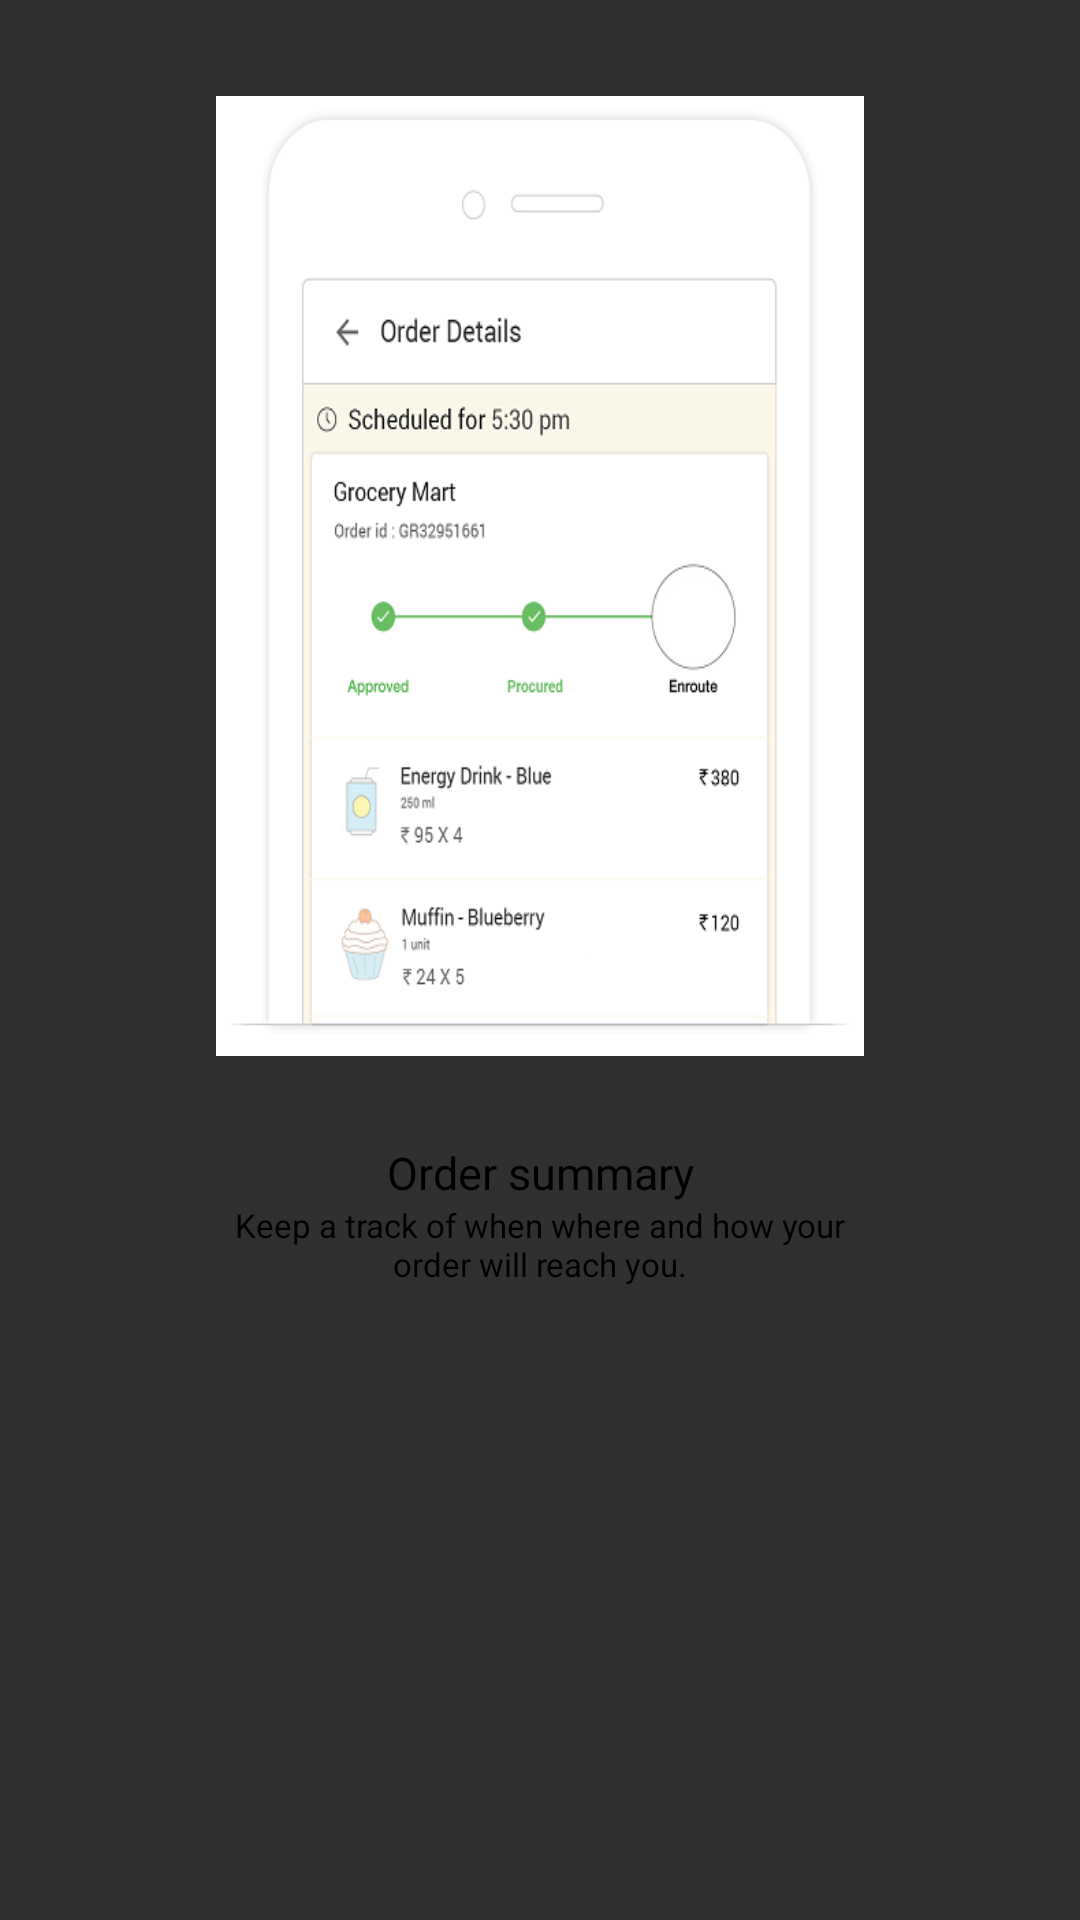

Layout XML and referenced resources for this Android screen:
<!-- AndroidManifest.xml: application theme AppTheme -->
<!-- res/layout/intro_fragment_layout_4.xml -->
<?xml version="1.0" encoding="utf-8"?>
<RelativeLayout xmlns:android="http://schemas.android.com/apk/res/android"
    android:id="@+id/intro_background"
    android:layout_width="match_parent"
    android:layout_height="match_parent">


    <LinearLayout
        android:layout_width="match_parent"
        android:layout_height="match_parent"
        android:orientation="vertical"
        android:weightSum="100">

        <LinearLayout
            android:layout_width="fill_parent"
            android:layout_height="0dp"
            android:layout_weight="5" />

        <LinearLayout
            android:id="@+id/ll_main_photo4"
            android:layout_width="fill_parent"
            android:layout_height="0dp"
            android:layout_weight="50"
            android:orientation="horizontal"
            android:weightSum="100">

            <LinearLayout
                android:layout_width="0dp"
                android:layout_height="fill_parent"
                android:layout_weight="20" />

            <ImageView
                android:layout_width="0dp"
                android:layout_height="fill_parent"
                android:layout_weight="60"

                android:background="@drawable/onboarding_bg_4"
                android:elevation="20dp" />

            <LinearLayout
                android:layout_width="0dp"
                android:layout_height="fill_parent"
                android:layout_weight="20" />
        </LinearLayout>

        <LinearLayout
            android:layout_width="fill_parent"
            android:layout_height="0dp"
            android:layout_weight="45">

            <LinearLayout
                android:layout_width="0dp"
                android:layout_height="fill_parent"
                android:layout_weight="20" />

            <LinearLayout
                android:layout_width="0dp"
                android:layout_height="fill_parent"
                android:layout_weight="60"
                android:orientation="vertical"
                android:weightSum="100">

                <View
                    android:layout_width="fill_parent"
                    android:layout_height="0dp"
                    android:layout_weight="10"
                    android:gravity="center" />

                <LinearLayout
                    android:layout_width="fill_parent"
                    android:layout_height="0dp"
                    android:layout_weight="30"
                    android:orientation="vertical">

                    <TextView
                        android:layout_width="fill_parent"
                        android:layout_height="wrap_content"
                        android:gravity="center"
                        android:text="Order summary"
                        android:textColor="@android:color/black"
                        android:textSize="15sp" />

                    <TextView
                        android:layout_width="fill_parent"
                        android:layout_height="wrap_content"
                        android:gravity="center"
                        android:text="Keep a track of when where and how your order will reach you."
                        android:textColor="@android:color/black"
                        android:textSize="11sp" />
                </LinearLayout>


                <View
                    android:layout_width="fill_parent"
                    android:layout_height="0dp"
                    android:layout_weight="60"
                    android:gravity="center" />
            </LinearLayout>

            <LinearLayout
                android:layout_width="0dp"
                android:layout_height="fill_parent"
                android:layout_weight="20" />

        </LinearLayout>

    </LinearLayout>


</RelativeLayout>
<!-- resources referenced by this layout -->
<resources>
  <!-- drawable onboarding_bg_4: png bitmap (drawable, 38623 bytes) -->
  <style name="AppTheme" parent="Theme.AppCompat.NoActionBar">
          
          <item name="android:windowNoTitle">true</item>
          <item name="colorPrimary">@color/colorPrimary</item>
          <item name="colorPrimaryDark">@color/colorPrimaryDark</item>
          <item name="colorAccent">@color/colorAccent</item>
      </style>
  <color name="colorPrimary">#3F51B5</color>
  <color name="colorPrimaryDark">#303F9F</color>
  <color name="colorAccent">#FF4081</color>
</resources>
